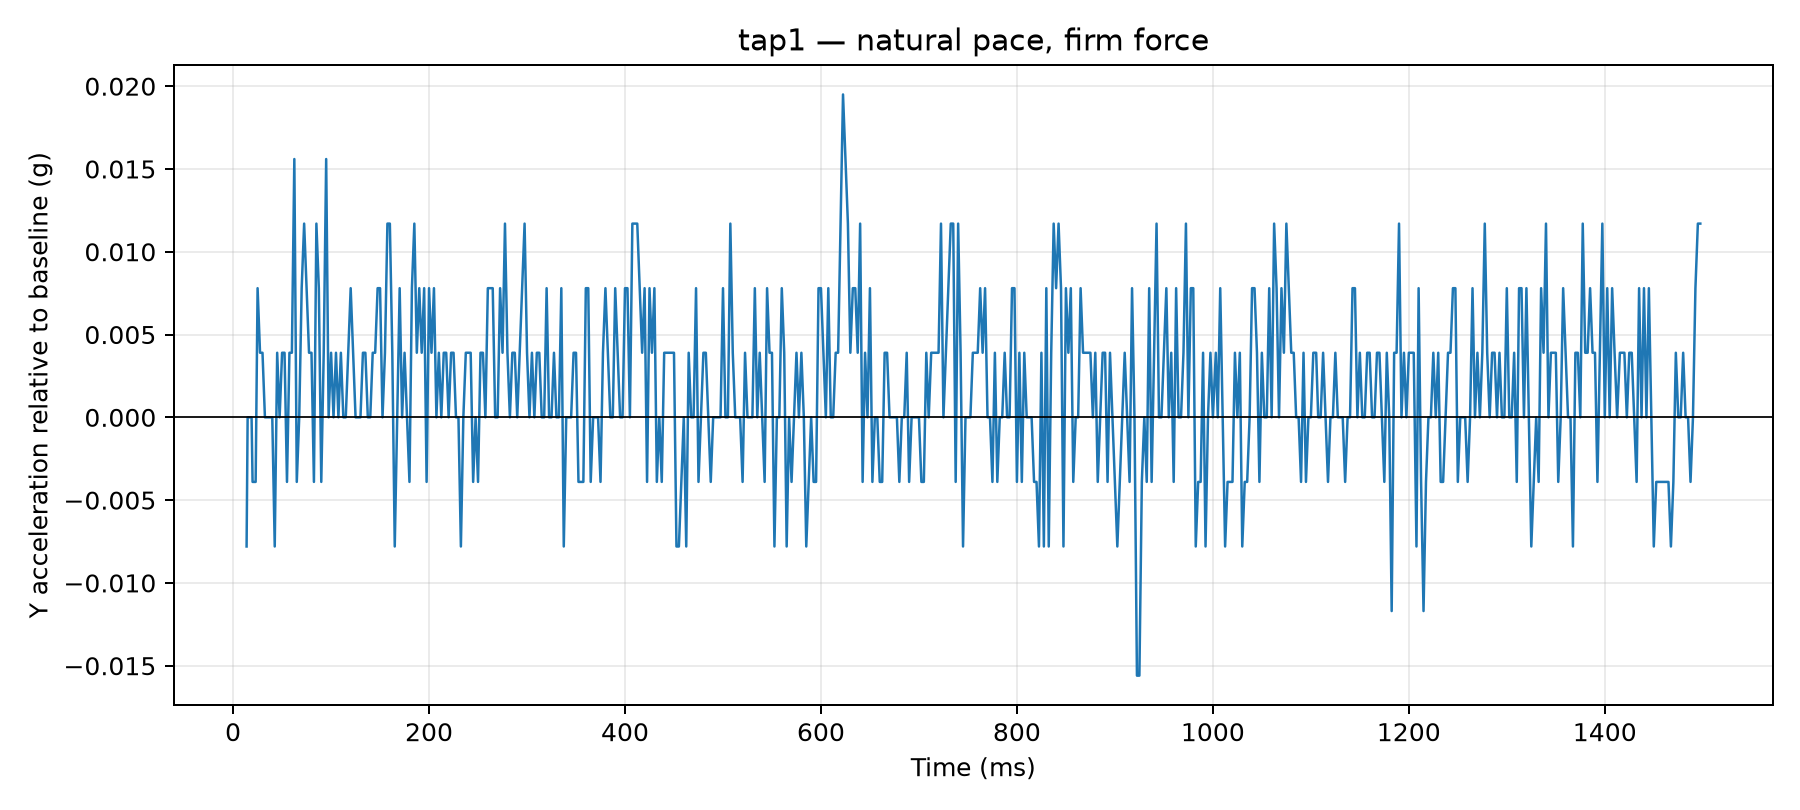

The file beside this chart, header and first rows:
time_us, y_g, time_ms, label, requested_tap_count, requested_pace, requested_force, y_delta_g
13790, 0.0429, 13.79, tap1, 1, natural, firm, -0.0078
14851, 0.0507, 14.85, tap1, 1, natural, firm, 0.0
15856, 0.0507, 15.86, tap1, 1, natural, firm, 0.0
16860, 0.0507, 16.86, tap1, 1, natural, firm, 0.0
17867, 0.0507, 17.87, tap1, 1, natural, firm, 0.0
18877, 0.0507, 18.88, tap1, 1, natural, firm, 0.0
19891, 0.0468, 19.89, tap1, 1, natural, firm, -0.0039
21007, 0.0468, 21.01, tap1, 1, natural, firm, -0.0039
22022, 0.0468, 22.02, tap1, 1, natural, firm, -0.0039
23030, 0.0468, 23.03, tap1, 1, natural, firm, -0.0039
25011, 0.0585, 25.01, tap1, 1, natural, firm, 0.0078
27510, 0.0546, 27.51, tap1, 1, natural, firm, 0.0039
30025, 0.0546, 30.02, tap1, 1, natural, firm, 0.0039
32500, 0.0507, 32.5, tap1, 1, natural, firm, 0.0
35018, 0.0507, 35.02, tap1, 1, natural, firm, 0.0
37519, 0.0507, 37.52, tap1, 1, natural, firm, 0.0
40004, 0.0507, 40, tap1, 1, natural, firm, 0.0
42514, 0.0429, 42.51, tap1, 1, natural, firm, -0.0078
45004, 0.0546, 45, tap1, 1, natural, firm, 0.0039
47504, 0.0507, 47.5, tap1, 1, natural, firm, 0.0
50018, 0.0546, 50.02, tap1, 1, natural, firm, 0.0039
52518, 0.0546, 52.52, tap1, 1, natural, firm, 0.0039
55012, 0.0468, 55.01, tap1, 1, natural, firm, -0.0039
57515, 0.0546, 57.52, tap1, 1, natural, firm, 0.0039
60013, 0.0546, 60.01, tap1, 1, natural, firm, 0.0039
62514, 0.0663, 62.51, tap1, 1, natural, firm, 0.0156
65007, 0.0468, 65.01, tap1, 1, natural, firm, -0.0039
67509, 0.0507, 67.51, tap1, 1, natural, firm, 0.0
70012, 0.0585, 70.01, tap1, 1, natural, firm, 0.0078
72525, 0.0624, 72.53, tap1, 1, natural, firm, 0.0117
75020, 0.0585, 75.02, tap1, 1, natural, firm, 0.0078
77521, 0.0546, 77.52, tap1, 1, natural, firm, 0.0039
80021, 0.0546, 80.02, tap1, 1, natural, firm, 0.0039
82514, 0.0468, 82.51, tap1, 1, natural, firm, -0.0039
85024, 0.0624, 85.02, tap1, 1, natural, firm, 0.0117
87524, 0.0585, 87.52, tap1, 1, natural, firm, 0.0078
90011, 0.0468, 90.01, tap1, 1, natural, firm, -0.0039
92518, 0.0546, 92.52, tap1, 1, natural, firm, 0.0039
95016, 0.0663, 95.02, tap1, 1, natural, firm, 0.0156
97517, 0.0507, 97.52, tap1, 1, natural, firm, 0.0
100012, 0.0546, 100, tap1, 1, natural, firm, 0.0039
102505, 0.0507, 102.5, tap1, 1, natural, firm, 0.0
105026, 0.0546, 105, tap1, 1, natural, firm, 0.0039
107503, 0.0507, 107.5, tap1, 1, natural, firm, 0.0
110017, 0.0546, 110, tap1, 1, natural, firm, 0.0039
112521, 0.0507, 112.5, tap1, 1, natural, firm, 0.0
115011, 0.0507, 115, tap1, 1, natural, firm, 0.0
117512, 0.0546, 117.5, tap1, 1, natural, firm, 0.0039
120026, 0.0585, 120, tap1, 1, natural, firm, 0.0078
122516, 0.0546, 122.5, tap1, 1, natural, firm, 0.0039
125005, 0.0507, 125, tap1, 1, natural, firm, 0.0
127505, 0.0507, 127.5, tap1, 1, natural, firm, 0.0
130017, 0.0507, 130, tap1, 1, natural, firm, 0.0
132525, 0.0546, 132.5, tap1, 1, natural, firm, 0.0039
135018, 0.0546, 135, tap1, 1, natural, firm, 0.0039
137519, 0.0507, 137.5, tap1, 1, natural, firm, 0.0
140005, 0.0507, 140, tap1, 1, natural, firm, 0.0
142516, 0.0546, 142.5, tap1, 1, natural, firm, 0.0039
145025, 0.0546, 145, tap1, 1, natural, firm, 0.0039
147522, 0.0585, 147.5, tap1, 1, natural, firm, 0.0078
... 540 more rows
